Run: headless pygame with SDL's dummy video driver; simulated clock (each Clock.tick advances the game by its frame time, no real sleeping); random seed 0; keys injected as events and as key.get_pressed() state; mouse plan: one left click at the window centre at the start of phase 2, then a move to the lower-right quarter at the start of phase 3.
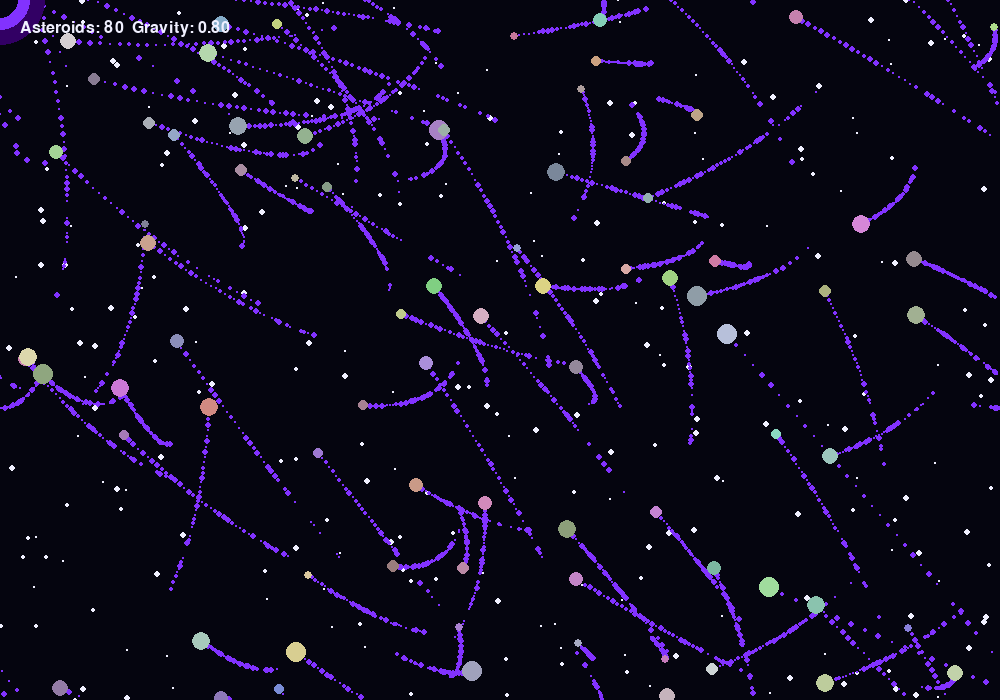
Frame 1 of 4 · flips 1–60 · no input
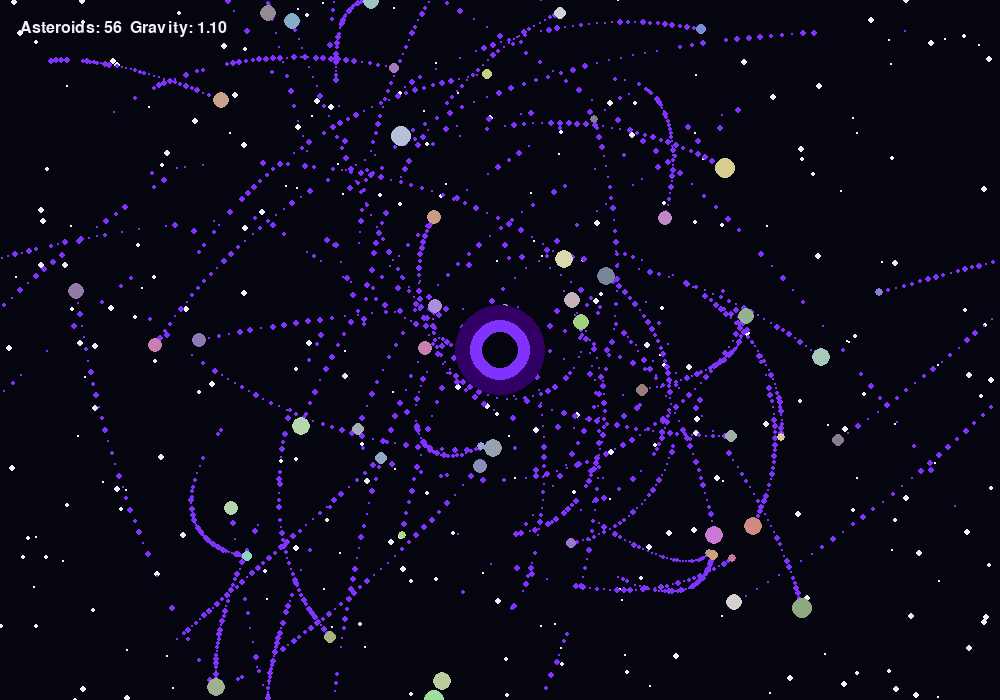
Frame 2 of 4 · flips 61–180 · clicked the window centre · tapped SPACE, RETURN · held RIGHT (→), D
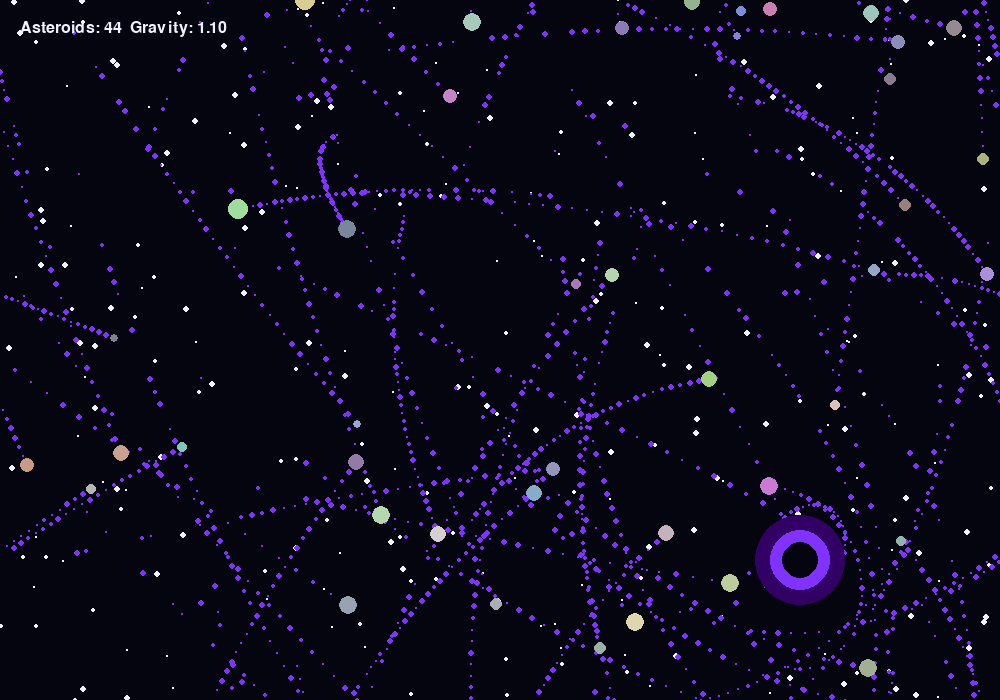
Frame 3 of 4 · flips 181–300 · moved the mouse to the lower-right quarter · held DOWN (↓), S
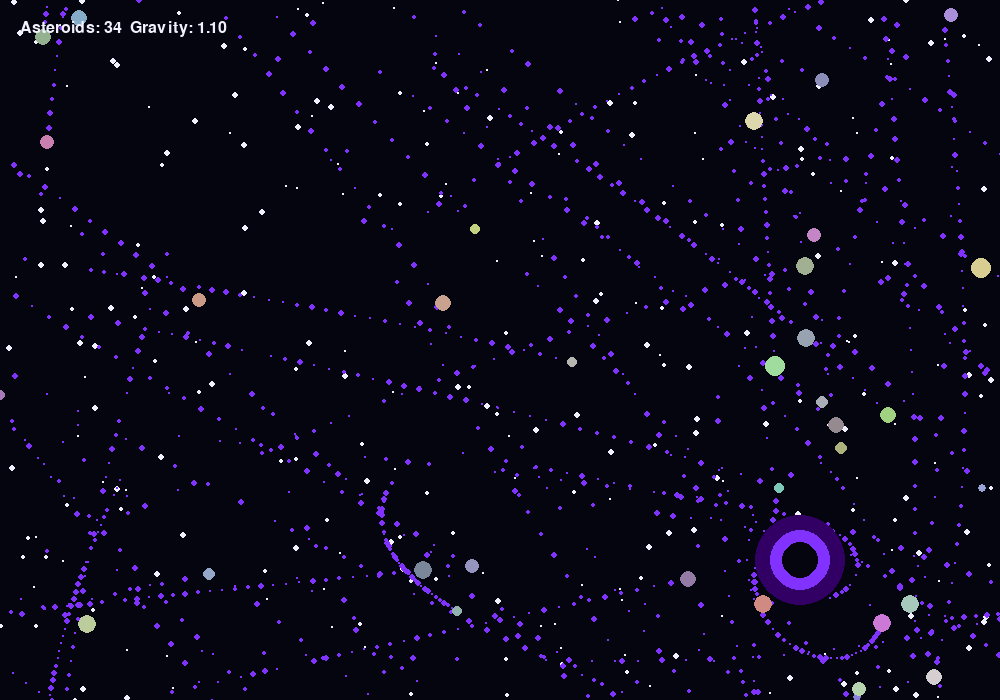
Frame 4 of 4 · flips 301–420 · held LEFT (←), A, UP (↑), W

The pygame program that drew these frames:

import pygame
import random
import math

pygame.init()

WIDTH, HEIGHT = 1000, 700
screen = pygame.display.set_mode((WIDTH, HEIGHT))
pygame.display.set_caption("Black Hole Simulator")

clock = pygame.time.Clock()

# Colors
WHITE = (240, 240, 255)
BLACK = (5, 5, 15)
PURPLE = (130, 50, 255)
BLUE = (50, 150, 255)
RED = (255, 80, 80)

# Stars
stars = []

for i in range(250):
    stars.append([
        random.randint(0, WIDTH),
        random.randint(0, HEIGHT),
        random.randint(1, 3)
    ])


# Black hole
hole = pygame.Vector2(WIDTH // 2, HEIGHT // 2)
gravity_power = 0.8
event_horizon = 25


class Particle:

    def __init__(self, x, y):
        self.pos = pygame.Vector2(x, y)
        self.life = random.randint(20, 50)
        self.size = random.randint(1, 3)

    def update(self):
        self.life -= 1

    def draw(self):
        if self.life > 0:
            pygame.draw.circle(
                screen,
                PURPLE,
                self.pos,
                self.size
            )


particles = []


class Asteroid:

    def __init__(self, x, y):

        self.pos = pygame.Vector2(x, y)

        angle = random.random() * math.pi * 2
        speed = random.uniform(1, 4)

        self.vel = pygame.Vector2(
            math.cos(angle) * speed,
            math.sin(angle) * speed
        )

        self.radius = random.randint(4, 10)

        self.color = (
            random.randint(120, 220),
            random.randint(120, 220),
            random.randint(120, 220)
        )

        self.dead = False

    def update(self):

        direction = hole - self.pos
        distance = direction.length()

        if distance > 1:

            force = gravity_power / (distance / 50)

            self.vel += direction.normalize() * force

            self.pos += self.vel

            # Create particle trail
            particles.append(
                Particle(
                    self.pos.x,
                    self.pos.y
                )
            )

            # Swallowed by black hole
            if distance < event_horizon:
                self.dead = True

            # Screen wrapping
            if self.pos.x < 0:
                self.pos.x = WIDTH

            if self.pos.x > WIDTH:
                self.pos.x = 0

            if self.pos.y < 0:
                self.pos.y = HEIGHT

            if self.pos.y > HEIGHT:
                self.pos.y = 0

    def draw(self):

        pygame.draw.circle(
            screen,
            self.color,
            self.pos,
            self.radius
        )


asteroids = []


# Starting asteroid field
for i in range(80):

    asteroids.append(
        Asteroid(
            random.randint(0, WIDTH),
            random.randint(0, HEIGHT)
        )
    )


running = True

while running:

    clock.tick(60)

    screen.fill(BLACK)

    # Events
    for event in pygame.event.get():

        if event.type == pygame.QUIT:
            running = False

        # Add asteroids with mouse click
        if event.type == pygame.MOUSEBUTTONDOWN:

            for i in range(5):

                asteroids.append(
                    Asteroid(
                        event.pos[0],
                        event.pos[1]
                    )
                )

        # Increase gravity with SPACE
        if event.type == pygame.KEYDOWN:

            if event.key == pygame.K_SPACE:
                gravity_power += 0.3

    # Black hole follows mouse
    hole.x, hole.y = pygame.mouse.get_pos()

    # Stars
    for s in stars:

        pygame.draw.circle(
            screen,
            WHITE,
            (s[0], s[1]),
            s[2]
        )

    # Update particles
    for p in particles[:]:

        p.update()
        p.draw()

        if p.life <= 0:
            particles.remove(p)

    # Update asteroids
    for a in asteroids[:]:

        a.update()
        a.draw()

        # Remove asteroid if swallowed
        if a.dead:
            asteroids.remove(a)

    # Black hole glow
    pygame.draw.circle(
        screen,
        (50, 0, 100),
        hole,
        45
    )

    pygame.draw.circle(
        screen,
        PURPLE,
        hole,
        30
    )

    pygame.draw.circle(
        screen,
        BLACK,
        hole,
        18
    )

    # UI
    font = pygame.font.SysFont(
        "Arial",
        24
    )

    text = font.render(
        f"Asteroids: {len(asteroids)}  Gravity: {gravity_power:.2f}",
        True,
        WHITE
    )

    screen.blit(
        text,
        (20, 20)
    )

    pygame.display.flip()


pygame.quit()
